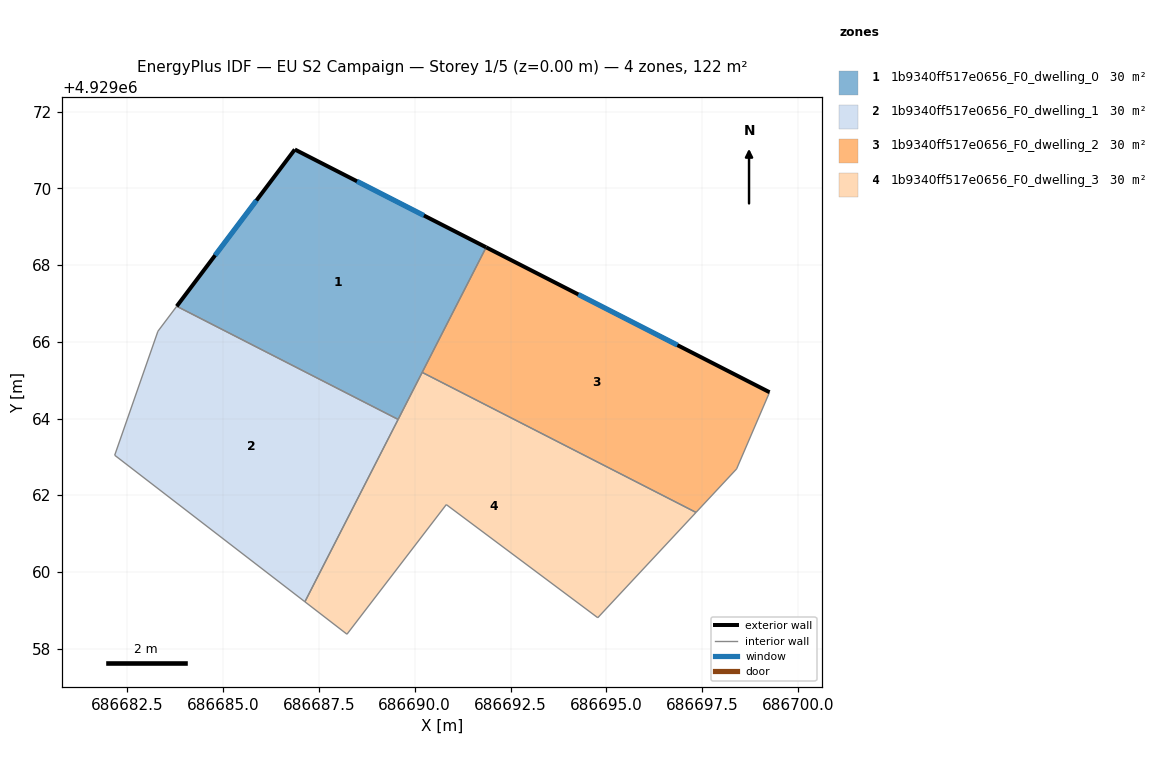
=== STOREY PLAN SPEC (per zone: floor XY polygon, exterior-wall plan segments, windows/doors) ===
zone 1: 1b9340ff517e0656_F0_dwelling_0  (30.5 m²)
  floor: (686691.86, 4929068.46) (686689.57, 4929063.98) (686683.80, 4929066.93) (686686.87, 4929071.01)
  exterior wall: (686686.87, 4929071.01) – (686683.80, 4929066.93)  [5.1 m]
    window: (686685.87, 4929069.69) – (686684.80, 4929068.26)  [1.9 m²]
  exterior wall: (686691.86, 4929068.46) – (686686.87, 4929071.01)  [5.6 m]
    window: (686690.24, 4929069.29) – (686688.50, 4929070.19)  [2.1 m²]
  interior walls: 3
zone 2: 1b9340ff517e0656_F0_dwelling_1  (30.5 m²)
  floor: (686689.57, 4929063.98) (686687.14, 4929059.22) (686682.18, 4929063.04) (686683.30, 4929066.28) (686683.80, 4929066.93)
  interior walls: 5
zone 3: 1b9340ff517e0656_F0_dwelling_2  (30.5 m²)
  floor: (686699.25, 4929064.68) (686698.39, 4929062.68) (686697.34, 4929061.55) (686690.19, 4929065.20) (686691.86, 4929068.46)
  exterior wall: (686699.25, 4929064.68) – (686691.86, 4929068.46)  [8.3 m]
    window: (686696.85, 4929065.91) – (686694.27, 4929067.24)  [3.0 m²]
  interior walls: 4
zone 4: 1b9340ff517e0656_F0_dwelling_3  (30.5 m²)
  floor: (686697.34, 4929061.55) (686694.77, 4929058.80) (686690.82, 4929061.75) (686688.23, 4929058.38) (686687.14, 4929059.22) (686690.19, 4929065.20)
  interior walls: 7

=== DERIVED (storey summary) ===
Building: EU S2 Campaign
Storey: 1 of 5  (floor level z = 0.00 m)
Storey gross floor area: 121.9 m²
Zones on this storey: 4
  - 1b9340ff517e0656_F0_dwelling_0: floor 30.5 m²; exterior wall 10.7 m (32.2 m²); 2 window(s) 3.9 m²; WWR 12.2%
  - 1b9340ff517e0656_F0_dwelling_1: floor 30.5 m²
  - 1b9340ff517e0656_F0_dwelling_2: floor 30.5 m²; exterior wall 8.3 m (24.9 m²); 1 window(s) 3.0 m²; WWR 12.2%
  - 1b9340ff517e0656_F0_dwelling_3: floor 30.5 m²
Zone adjacency (shared interzone walls):
  - 1b9340ff517e0656_F0_dwelling_0 ↔ 1b9340ff517e0656_F0_dwelling_1
  - 1b9340ff517e0656_F0_dwelling_0 ↔ 1b9340ff517e0656_F0_dwelling_2
  - 1b9340ff517e0656_F0_dwelling_0 ↔ 1b9340ff517e0656_F0_dwelling_3
  - 1b9340ff517e0656_F0_dwelling_2 ↔ 1b9340ff517e0656_F0_dwelling_3